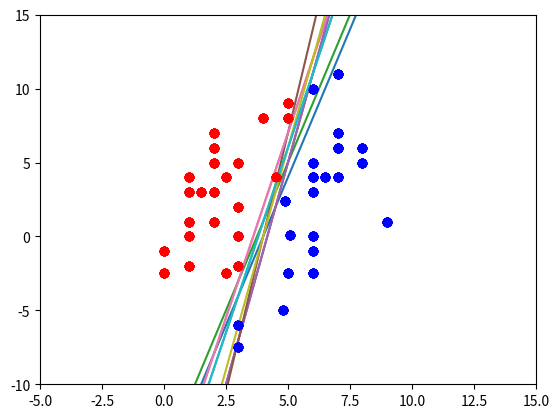

Python code for this plot:
import matplotlib.pyplot as plt
import numpy as np
import random as rd
import time

POINTS = [(1, 1, 1), (1, 3, 1), (1, 4, 1), (2, 3, 1), (2, 5, 1), (2, 7, 1), (3, 2, 1), (3, 5, 1), (4.5, 4, 1),
          (5, 8, 1), (5, 9, 1), (9, 1, 0), (9, 1, 0), (6, 3, 0), (7, 4, 0), (8, 5, 0), (0, -1, 1), (1, -2, 1),
          (6, 0, 0), (8, 6, 0), (6, 4, 0), (7, 6, 0), (6.5, 4, 0), (6, -1, 0), (7, 6, 0), (1.5, 3, 1), (2.5, 4, 1),
          (3, -2, 1), (6, 10, 0), (7, 7, 0), (4, 8, 1), (7, 11, 0), (2.5, -2.5, 1), (3, 0, 1), (4.9, 2.4, 0), (6, 4, 0),
          (4.8, -5, 0), (3, -6, 0), (6, -2.5, 0), (6, 5, 0), (5, -2.5, 0), (1, 0, 1), (2, 1, 1), (2, 6, 1), (0, -2.5, 1),
          (3, -7.5, 0), (5.1, 0.1, 0)]

LINES = [(16, 2), (-7, -18), (19, 10), (-10, -9), (10, -6), (-6, -14), (17, 11), (-9, -7), (-8, -12), (-3, -3),
         (18, -3), (-17, 20), (9, -15), (16, 2), (-5, -15), (-7, 6), (1, 8), (-12, -11), (6, -6), (19, -3),
         (10, -1), (-3, 1), (14, -16), (17, 13), (19, -3), (17, 6), (3, 15), (-9, -9), (15, 2),
         (9, 0), (-3, -2), (-18, -18), (-14, 0), (-7, -15), (-1, -4), (-15, -2), (17, -13), (14, -11), (-4, 11),
         (-17, 20), (14, -1), (0, -11), (-13, 8), (15, 6), (-10, -18), (-6, 11), (20, -3), (16, -2), (14, 8),
         (-20, -5), (0, -4), (-2, 5), (11, -14), (-14, -20), (19, 11), (-3, -5), (15, 16), (17, 4), (14, -10),
         (-13, 19), (-11, -8), (-7, 0), (-10, 3), (-18, -11), (-17, -19), (9, -8), (-17, 9), (8, 19), (-14, 15),
         (11, 12), (-3, -16), (0, 15), (14, 10), (16, 10), (-14, -13), (4, -6), (-3, 19), (-5, 19), (14, -19),
         (-13, -3), (-5, 16), (-4, -11), (4, 19), (-16, 11), (-10, -6), (-6, 2), (18, 17), (11, -6),
         (1, 11),  (-5, -19), (-17, 19), (17, 9), (7, -1), (-3, 9), (10, -11), (4, 5), (40, 30), (-2, 5), (4, 15),
         (6, 1), (5, 4), (10, -14)]


class GeneticAlgorithm:

    def fitness(self, points, lines):
        result = {}
        for line in lines:
            if type(line) is list:
                line = tuple(line)
            correct = 0
            for point in points:
                if point[1] > line[0] * point[0] + line[1] and point[2] == 1:
                    correct += 1
                elif point[1] < line[0] * point[0] + line[1] and point[2] == 0:
                    correct += 1
            result[line] = correct

        best_result = max(result.values())
        best = list(filter(lambda x: x[1] == best_result, result.items()))
        best_line = []
        best_line.append(best[0])
        for i in best:
            del result[i[0]]
        best_result = max(result.values())
        lst = list(filter(lambda x: x[1] == best_result, result.items()))
        best_line.append(lst[0])
        return best_line


    def plot(self, points, line):
        self.graph(lambda x: x * line[0] + line[1], range(0, 11))
        for point in points:
            if point[2] == 1:
                plt.plot([point[0]], [point[1]], 'ro')
            else:
                plt.plot([point[0]], [point[1]], 'bo')
        plt.axis([-5, 15, -10, 15])
        plt.show()

    def graph(self, formula, x_range):
        x = np.array(x_range)
        y = formula(x)
        plt.plot(x, y)

    def mutation(self, number, mutation_variance):
        number_list = []
        result = ''
        for bit in number:
            mutation_rand = rd.randint(0, 100)
            if mutation_rand >= mutation_variance:
                if bit == '0':
                    number_list.append('1')
                else:
                    number_list.append('0')
            else:
                number_list.append(bit)
        for i in number_list:
            result = result + i
        return result

    def mutatation_plus_minus(self, x1, x2, mutation_variance):
        if x1 == '-' and x2 == '-':
            plus_minus = ''
        elif x1 == '' and x2 == '-':
            plus_minus = '-'
        elif x1 == '-' and x2 == '':
            plus_minus = '-'
        else:
            plus_minus = ''
        mutation_rand = rd.randint(0, 100)
        if mutation_rand >= mutation_variance:
            if plus_minus == '-':
                plus_minus = ''
            else:
                plus_minus = '-'
        return plus_minus

    def crossover(self, lines_sorted):
        result = []
        mutation_variance = 50
        values = []
        for line in range(int(len(lines_sorted)/2)):
            random_1 = rd.randint(0, len(lines_sorted)-1)
            random_2 = rd.randint(0, len(lines_sorted)-1)
            while random_1 in values:
                random_1 = rd.randint(0, len(lines_sorted)-1)
            while random_2 in values:
                random_2 = rd.randint(0, len(lines_sorted)-1)
            values.append(random_1)
            values.append(random_2)
            x1_bin = bin(list(lines_sorted)[random_1][0])
            y1_bin = bin(list(lines_sorted)[random_1][1])
            raw_param_bin = [x1_bin, y1_bin]
            x2_bin = bin(list(lines_sorted)[random_2][0])
            y2_bin = bin(list(lines_sorted)[random_2][1])
            raw_param_bin.extend([x2_bin, y2_bin])
            param_bin = []
            for param in raw_param_bin:
                splited = param.split('0b')
                param_bin.append([splited[1], splited[0], len(splited[1])])
            for i in range(0, 2):
                if param_bin[i][2] > param_bin[i+2][2]:
                    param_bin[i + 2][0] = '0' * (param_bin[i][2] - param_bin[i + 2][2]) + param_bin[i + 2][0]
                    param_bin[i+2][2] = len(param_bin[i+2][0])
                else:
                    param_bin[i][0] = '0' * (param_bin[i+2][2] - param_bin[i][2]) + param_bin[i][0]
                    param_bin[i][2] = len(param_bin[i][0])
                cros_int = int(0.5 * param_bin[i][2])
                plus_minus = self.mutatation_plus_minus(param_bin[i][1], param_bin[i+2][1], mutation_variance)
                a_bin = param_bin[i][0][:cros_int] + param_bin[i + 2][0][cros_int:]
                a_bin = self.mutation(a_bin, mutation_variance)
                a_bin = plus_minus + a_bin
                b_bin = param_bin[i + 2][0][:cros_int] + param_bin[i][0][cros_int:]
                b_bin = self.mutation(b_bin, mutation_variance)
                b_bin = plus_minus + b_bin
                a = int(a_bin, 2)
                b = int(b_bin, 2)

                if i == 0:
                    result.append([a])
                    result.append([b])
                else:
                    result[-1].append(b)
                    result[-2].append(a)
        return result


def start(lines):
    start = time.time()
    lines = lines.copy()
    genetic = GeneticAlgorithm()
    best = genetic.fitness(POINTS, lines)
    for line in best:
        if line[0] in lines:
            lines.remove(line[0])
        elif list(line[0]) in lines:
            lines.remove(list(line[0]))
    # print(best, '{} %'.format(best[0][1]/len(POINTS)*100))
    # genetic.run(POINTS, lines)
    for i in range(1, 101):
        lines = genetic.crossover(lines)
        for j in range(2):
            lines.append(best[j][0])
        best_new = genetic.fitness(POINTS, lines)
        if best_new[0][1] > best[0][1]:
            best = best_new
            solution = i
            # genetic.run(POINTS, lines)
        for line in best:
            if line[0] in lines:
                lines.remove(line[0])
            elif list(line[0]) in lines:
                lines.remove(list(line[0]))
        if best[0][1]/len(POINTS) == 1:
            break
    percent = best[0][1] / len(POINTS) * 100
    genetic.plot(POINTS, best[0][0])
    finish = time.time()
    print(finish - start)
    print(best, '{} %, {} generation'.format(percent, solution))
    return percent, solution

if __name__ == '__main__':
    solution_generation = []
    result_percent = []
    for i in range(10):
        percent, generation = start(LINES)
        result_percent.append(percent)
        solution_generation.append(generation)
    print(result_percent)
    average_percent = int(sum(result_percent)/len(result_percent))
    average_generation = int(sum(solution_generation) / len(solution_generation))
    print('Average generation of solution: {}, Average percent of solution: {}'.format(average_generation, average_percent))